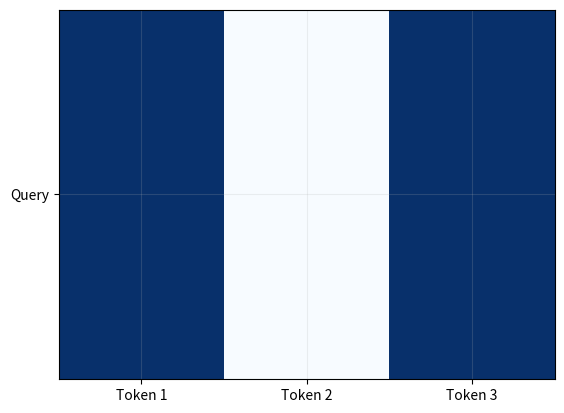

The script that saved this image:
IRIS_CSV = "sepal_length,sepal_width,petal_length,petal_width,species\n5.1,3.5,1.4,0.2,Iris-setosa\n4.9,3.0,1.4,0.2,Iris-setosa\n4.7,3.2,1.3,0.2,Iris-setosa\n4.6,3.1,1.5,0.2,Iris-setosa\n5.0,3.6,1.4,0.2,Iris-setosa\n5.4,3.9,1.7,0.4,Iris-setosa\n4.6,3.4,1.4,0.3,Iris-setosa\n5.0,3.4,1.5,0.2,Iris-setosa\n4.4,2.9,1.4,0.2,Iris-setosa\n4.9,3.1,1.5,0.1,Iris-setosa\n5.4,3.7,1.5,0.2,Iris-setosa\n4.8,3.4,1.6,0.2,Iris-setosa\n4.8,3.0,1.4,0.1,Iris-setosa\n4.3,3.0,1.1,0.1,Iris-setosa\n5.8,4.0,1.2,0.2,Iris-setosa\n5.7,4.4,1.5,0.4,Iris-setosa\n5.4,3.9,1.3,0.4,Iris-setosa\n5.1,3.5,1.4,0.3,Iris-setosa\n5.7,3.8,1.7,0.3,Iris-setosa\n5.1,3.8,1.5,0.3,Iris-setosa\n5.4,3.4,1.7,0.2,Iris-setosa\n5.1,3.7,1.5,0.4,Iris-setosa\n4.6,3.6,1.0,0.2,Iris-setosa\n5.1,3.3,1.7,0.5,Iris-setosa\n4.8,3.4,1.9,0.2,Iris-setosa\n5.0,3.0,1.6,0.2,Iris-setosa\n5.0,3.4,1.6,0.4,Iris-setosa\n5.2,3.5,1.5,0.2,Iris-setosa\n5.2,3.4,1.4,0.2,Iris-setosa\n4.7,3.2,1.6,0.2,Iris-setosa\n4.8,3.1,1.6,0.2,Iris-setosa\n5.4,3.4,1.5,0.4,Iris-setosa\n5.2,4.1,1.5,0.1,Iris-setosa\n5.5,4.2,1.4,0.2,Iris-setosa\n4.9,3.1,1.5,0.1,Iris-setosa\n5.0,3.2,1.2,0.2,Iris-setosa\n5.5,3.5,1.3,0.2,Iris-setosa\n4.9,3.1,1.5,0.1,Iris-setosa\n4.4,3.0,1.3,0.2,Iris-setosa\n5.1,3.4,1.5,0.2,Iris-setosa\n5.0,3.5,1.3,0.3,Iris-setosa\n4.5,2.3,1.3,0.3,Iris-setosa\n4.4,3.2,1.3,0.2,Iris-setosa\n5.0,3.5,1.6,0.6,Iris-setosa\n5.1,3.8,1.9,0.4,Iris-setosa\n4.8,3.0,1.4,0.3,Iris-setosa\n5.1,3.8,1.6,0.2,Iris-setosa\n4.6,3.2,1.4,0.2,Iris-setosa\n5.3,3.7,1.5,0.2,Iris-setosa\n5.0,3.3,1.4,0.2,Iris-setosa\n7.0,3.2,4.7,1.4,Iris-versicolor\n6.4,3.2,4.5,1.5,Iris-versicolor\n6.9,3.1,4.9,1.5,Iris-versicolor\n5.5,2.3,4.0,1.3,Iris-versicolor\n6.5,2.8,4.6,1.5,Iris-versicolor\n5.7,2.8,4.5,1.3,Iris-versicolor\n6.3,3.3,4.7,1.6,Iris-versicolor\n4.9,2.4,3.3,1.0,Iris-versicolor\n6.6,2.9,4.6,1.3,Iris-versicolor\n5.2,2.7,3.9,1.4,Iris-versicolor\n5.0,2.0,3.5,1.0,Iris-versicolor\n5.9,3.0,4.2,1.5,Iris-versicolor\n6.0,2.2,4.0,1.0,Iris-versicolor\n6.1,2.9,4.7,1.4,Iris-versicolor\n5.6,2.9,3.6,1.3,Iris-versicolor\n6.7,3.1,4.4,1.4,Iris-versicolor\n5.6,3.0,4.5,1.5,Iris-versicolor\n5.8,2.7,4.1,1.0,Iris-versicolor\n6.2,2.2,4.5,1.5,Iris-versicolor\n5.6,2.5,3.9,1.1,Iris-versicolor\n5.9,3.2,4.8,1.8,Iris-versicolor\n6.1,2.8,4.0,1.3,Iris-versicolor\n6.3,2.5,4.9,1.5,Iris-versicolor\n6.1,2.8,4.7,1.2,Iris-versicolor\n6.4,2.9,4.3,1.3,Iris-versicolor\n6.6,3.0,4.4,1.4,Iris-versicolor\n6.8,2.8,4.8,1.4,Iris-versicolor\n6.7,3.0,5.0,1.7,Iris-versicolor\n6.0,2.9,4.5,1.5,Iris-versicolor\n5.7,2.6,3.5,1.0,Iris-versicolor\n5.5,2.4,3.8,1.1,Iris-versicolor\n5.5,2.4,3.7,1.0,Iris-versicolor\n5.8,2.7,3.9,1.2,Iris-versicolor\n6.0,2.7,5.1,1.6,Iris-versicolor\n5.4,3.0,4.5,1.5,Iris-versicolor\n6.0,3.4,4.5,1.6,Iris-versicolor\n6.7,3.1,4.7,1.5,Iris-versicolor\n6.3,2.3,4.4,1.3,Iris-versicolor\n5.6,3.0,4.1,1.3,Iris-versicolor\n5.5,2.5,4.0,1.3,Iris-versicolor\n5.5,2.6,4.4,1.2,Iris-versicolor\n6.1,3.0,4.6,1.4,Iris-versicolor\n5.8,2.6,4.0,1.2,Iris-versicolor\n5.0,2.3,3.3,1.0,Iris-versicolor\n5.6,2.7,4.2,1.3,Iris-versicolor\n5.7,3.0,4.2,1.2,Iris-versicolor\n5.7,2.9,4.2,1.3,Iris-versicolor\n6.2,2.9,4.3,1.3,Iris-versicolor\n5.1,2.5,3.0,1.1,Iris-versicolor\n5.7,2.8,4.1,1.3,Iris-versicolor\n6.3,3.3,6.0,2.5,Iris-virginica\n5.8,2.7,5.1,1.9,Iris-virginica\n7.1,3.0,5.9,2.1,Iris-virginica\n6.3,2.9,5.6,1.8,Iris-virginica\n6.5,3.0,5.8,2.2,Iris-virginica\n7.6,3.0,6.6,2.1,Iris-virginica\n4.9,2.5,4.5,1.7,Iris-virginica\n7.3,2.9,6.3,1.8,Iris-virginica\n6.7,2.5,5.8,1.8,Iris-virginica\n7.2,3.6,6.1,2.5,Iris-virginica\n6.5,3.2,5.1,2.0,Iris-virginica\n6.4,2.7,5.3,1.9,Iris-virginica\n6.8,3.0,5.5,2.1,Iris-virginica\n5.7,2.5,5.0,2.0,Iris-virginica\n5.8,2.8,5.1,2.4,Iris-virginica\n6.4,3.2,5.3,2.3,Iris-virginica\n6.5,3.0,5.5,1.8,Iris-virginica\n7.7,3.8,6.7,2.2,Iris-virginica\n7.7,2.6,6.9,2.3,Iris-virginica\n6.0,2.2,5.0,1.5,Iris-virginica\n6.9,3.2,5.7,2.3,Iris-virginica\n5.6,2.8,4.9,2.0,Iris-virginica\n7.7,2.8,6.7,2.0,Iris-virginica\n6.3,2.7,4.9,1.8,Iris-virginica\n6.7,3.3,5.7,2.1,Iris-virginica\n7.2,3.2,6.0,1.8,Iris-virginica\n6.2,2.8,4.8,1.8,Iris-virginica\n6.1,3.0,4.9,1.8,Iris-virginica\n6.4,2.8,5.6,2.1,Iris-virginica\n7.2,3.0,5.8,1.6,Iris-virginica\n7.4,2.8,6.1,1.9,Iris-virginica\n7.9,3.8,6.4,2.0,Iris-virginica\n6.4,2.8,5.6,2.2,Iris-virginica\n6.3,2.8,5.1,1.5,Iris-virginica\n6.1,2.6,5.6,1.4,Iris-virginica\n7.7,3.0,6.1,2.3,Iris-virginica\n6.3,3.4,5.6,2.4,Iris-virginica\n6.4,3.1,5.5,1.8,Iris-virginica\n6.0,3.0,4.8,1.8,Iris-virginica\n6.9,3.1,5.4,2.1,Iris-virginica\n6.7,3.1,5.6,2.4,Iris-virginica\n6.9,3.1,5.1,2.3,Iris-virginica\n5.8,2.7,5.1,1.9,Iris-virginica\n6.8,3.2,5.9,2.3,Iris-virginica\n6.7,3.3,5.7,2.5,Iris-virginica\n6.7,3.0,5.2,2.3,Iris-virginica\n6.3,2.5,5.0,1.9,Iris-virginica\n6.5,3.0,5.2,2.0,Iris-virginica\n6.2,3.4,5.4,2.3,Iris-virginica\n5.9,3.0,5.1,1.8,Iris-virginica\n"
# Shared teaching helpers. Small CPU-only datasets; NumPy + Matplotlib.
import csv, io, math
import numpy as np
import matplotlib.pyplot as plt
plt.rcParams.update({'figure.dpi': 105, 'font.size': 10, 'axes.grid': True, 'grid.alpha': .2})
np.set_printoptions(precision=4, suppress=True)

def softmax(x, axis=-1, temperature=1.):
    z=np.asarray(x,dtype=float)/temperature
    z=z-np.max(z,axis=axis,keepdims=True)
    p=np.exp(z)
    return p/p.sum(axis=axis,keepdims=True)

def sigmoid(x):
    return 1/(1+np.exp(-np.clip(x,-40,40)))

def mse(y,p): return float(np.mean((np.asarray(p)-y)**2))
def accuracy(y,p): return float(np.mean(np.asarray(y)==p))
def gini(y):
    _,c=np.unique(y,return_counts=True)
    return 1-float(np.sum((c/len(y))**2))
def cosine(a,b):
    a,b=np.asarray(a),np.asarray(b)
    return float(a@b/(np.linalg.norm(a)*np.linalg.norm(b)))

def study_data():
    i=np.arange(24); x=np.round(.6+i*.36,2)
    y=np.round(21+7.5*x+np.sin(i*2.9)*7+np.cos(i*1.3)*3,1)
    return x[:,None],y

def split_indices(n,ratio=.8,seed=2026):
    order=list(range(n)); s=seed
    for i in range(n-1,0,-1):
        s=(1664525*s+1013904223)&0xffffffff
        j=int(s/4294967296*(i+1));order[i],order[j]=order[j],order[i]
    cut=max(2,min(n-2,int(n*ratio)))
    return np.array(order[:cut]),np.array(order[cut:])

def design_matrix(X,train,normalize=True):
    mu=X[train].mean(0) if normalize else np.zeros(X.shape[1])
    sd=X[train].std(0) if normalize else np.ones(X.shape[1])
    sd=np.where(sd>0,sd,1)
    return np.column_stack([np.ones(len(X)),(X-mu)/sd]),mu,sd

def fit(X,y,alpha=.05,epochs=400,normalize=True,ratio=.8):
    train,test=split_indices(len(y),ratio)
    Z,mu,sd=design_matrix(X,train,normalize)
    theta=np.zeros(Z.shape[1]);h=[theta.copy()]
    initial=mse(y[train],Z[train]@theta)
    for _ in range(epochs):
        grad=2/len(train)*Z[train].T@(Z[train]@theta-y[train])
        new=theta-alpha*grad
        loss=mse(y[train],Z[train]@new)
        if not np.isfinite(loss) or loss>max(initial,1)*1e10: break
        theta=new;h.append(theta.copy())
    h=np.array(h)
    return dict(theta=theta,history=h,Z=Z,mu=mu,sd=sd,train=train,test=test,
                train_mse=np.mean((Z[train]@h.T-y[train,None])**2,axis=0),
                test_mse=np.mean((Z[test]@h.T-y[test,None])**2,axis=0))

def raw_coefficients(theta,mu,sd):
    w=theta[1:]/sd
    return np.r_[theta[0]-w@mu,w]

def plot_regression(X,y,model):
    order=np.argsort(X[:,0]); fig,ax=plt.subplots(figsize=(6,3.2))
    ax.scatter(X[:,0],y,c='#238b83',label='Observed')
    ax.plot(X[order,0],(model['Z']@model['theta'])[order],c='#c4825a',label='Predicted')
    ax.set(xlabel='x1',ylabel='y');ax.legend();plt.show()

def iris_data():
    rows=list(csv.DictReader(io.StringIO(IRIS_CSV)))
    names=['sepal_length','sepal_width','petal_length','petal_width']
    X=np.array([[float(r[k]) for k in names] for r in rows])
    y=np.array([{'Iris-setosa':0,'Iris-versicolor':1,'Iris-virginica':2}[r['species']] for r in rows])
    return X,y,names

def iris_split(y):
    # The same stratified partitions are used throughout the project.
    rng=np.random.default_rng(2026);tr=[];va=[];te=[]
    for c in np.unique(y):
        idx=rng.permutation(np.flatnonzero(y==c))
        tr.extend(idx[:30]);va.extend(idx[30:40]);te.extend(idx[40:])
    return np.array(tr),np.array(va),np.array(te)

def standardize_train(X,train):
    mu=X[train].mean(0);sd=X[train].std(0);sd=np.where(sd>0,sd,1)
    return (X-mu)/sd,mu,sd

def knn_predict(X,y,Q,k=5):
    dist=np.sum((np.asarray(Q)[:,None,:]-np.asarray(X)[None,:,:])**2,axis=2)
    idx=np.argsort(dist,axis=1)[:,:k]
    return np.array([np.bincount(y[n].astype(int)).argmax() for n in idx])

def train_tree(X,y,depth=3):
    node={'label':int(np.bincount(y.astype(int)).argmax())}
    if depth==0 or len(np.unique(y))==1: return node
    best=None
    for j in range(X.shape[1]):
        values=np.unique(X[:,j]);thresholds=(values[:-1]+values[1:])/2
        for t in thresholds:
            mask=X[:,j]<=t
            if mask.sum()<2 or (~mask).sum()<2:continue
            cost=mask.mean()*gini(y[mask])+(~mask).mean()*gini(y[~mask])
            if best is None or cost<best[0]:best=(cost,j,t,mask)
    if best is None:return node
    _,j,t,mask=best
    node.update(feature=j,threshold=float(t),left=train_tree(X[mask],y[mask],depth-1),right=train_tree(X[~mask],y[~mask],depth-1))
    return node

def tree_predict(tree,Q):
    def one(x,node):
        if 'feature' not in node:return node['label']
        return one(x,node['left'] if x[node['feature']]<=node['threshold'] else node['right'])
    return np.array([one(x,tree) for x in Q])

def confusion(y,p,classes=None):
    classes=np.unique(y) if classes is None else np.asarray(classes)
    return np.array([[np.sum((y==a)&(p==b)) for b in classes] for a in classes])

def macro_f1(y,p):
    values=[]
    for c in np.unique(y):
        tp=np.sum((y==c)&(p==c));fp=np.sum((y!=c)&(p==c));fn=np.sum((y==c)&(p!=c))
        values.append(2*tp/(2*tp+fp+fn) if 2*tp+fp+fn else 0)
    return float(np.mean(values))

def logistic_fit(X,y,epochs=400,lr=.15):
    mu=X.mean(0);sd=np.where(X.std(0)>0,X.std(0),1)
    Z=np.column_stack([np.ones(len(X)),(X-mu)/sd]);w=np.zeros(Z.shape[1]);loss=[]
    for _ in range(epochs):
        p=sigmoid(Z@w)
        loss.append(-np.mean(y*np.log(p+1e-10)+(1-y)*np.log(1-p+1e-10)))
        w-=lr/len(y)*Z.T@(p-y)
    return {'w':w,'mu':mu,'sd':sd,'loss':np.array(loss)}

def logistic_predict(model,X):
    Z=np.column_stack([np.ones(len(X)),(X-model['mu'])/model['sd']])
    return sigmoid(Z@model['w'])

def moons(n=120,seed=5):
    rng=np.random.default_rng(seed);t=np.linspace(0,np.pi,n//2)
    X=np.vstack([np.c_[np.cos(t),np.sin(t)],np.c_[1-np.cos(t),.5-np.sin(t)]])
    return X+rng.normal(0,.08,X.shape),np.r_[np.zeros(n//2),np.ones(n//2)].astype(int)

def train_mlp(X,y,hidden=6,epochs=650,lr=.12,seed=2):
    rng=np.random.default_rng(seed);W=rng.normal(0,.6,(X.shape[1],hidden));b=np.zeros(hidden)
    V=rng.normal(0,.6,(hidden,1));c=np.zeros(1);loss=[]
    for _ in range(epochs):
        H=np.tanh(X@W+b);p=sigmoid(H@V+c).ravel()
        loss.append(-np.mean(y*np.log(p+1e-10)+(1-y)*np.log(1-p+1e-10)))
        delta=(p-y)[:,None]/len(y);gV=H.T@delta;gc=delta.sum(0)
        dh=(delta@V.T)*(1-H**2);gW=X.T@dh;gb=dh.sum(0)
        W-=lr*gW;b-=lr*gb;V-=lr*gV;c-=lr*gc
    return dict(W=W,b=b,V=V,c=c,loss=np.array(loss))

def mlp_predict(model,X):
    return sigmoid(np.tanh(X@model['W']+model['b'])@model['V']+model['c']).ravel()

def plot_boundary(X,y,predict,title):
    a=np.linspace(X[:,0].min()-.3,X[:,0].max()+.3,70)
    b=np.linspace(X[:,1].min()-.3,X[:,1].max()+.3,70)
    xx,yy=np.meshgrid(a,b);zz=np.asarray(predict(np.c_[xx.ravel(),yy.ravel()])).reshape(xx.shape)
    fig,ax=plt.subplots(figsize=(6,3.8));ax.contourf(xx,yy,zz,levels=10,alpha=.35,cmap='cool')
    ax.scatter(X[:,0],X[:,1],c=y,cmap='cool',s=15,edgecolor='white',linewidth=.3)
    ax.set(title=title,xlabel='x1',ylabel='x2');plt.show()

def kmeans(X,k=3,steps=15,seed=1):
    rng=np.random.default_rng(seed);centers=X[rng.choice(len(X),k,replace=False)].copy();hist=[]
    for _ in range(steps):
        labels=((X[:,None,:]-centers[None,:,:])**2).sum(2).argmin(1)
        centers=np.array([X[labels==j].mean(0) if np.any(labels==j) else centers[j] for j in range(k)])
        hist.append(centers.copy())
    labels=((X[:,None,:]-centers[None,:,:])**2).sum(2).argmin(1)
    return centers,labels,hist

def pca_project(X,k=2):
    mu=X.mean(0);_,s,V=np.linalg.svd(X-mu,full_matrices=False)
    return (X-mu)@V[:k].T,V[:k],mu,s*s/(s*s).sum()

def conv_valid(image,kernel):
    h,w=image.shape;kh,kw=kernel.shape
    return np.array([[np.sum(image[i:i+kh,j:j+kw]*kernel) for j in range(w-kw+1)] for i in range(h-kh+1)])

def bandit(epsilon=.1,steps=300,seed=1):
    rng=np.random.default_rng(seed);means=np.array([.2,.5,.8]);Q=np.zeros(3);counts=np.zeros(3,int);rewards=[]
    for _ in range(steps):
        a=int(rng.integers(3)) if rng.random()<epsilon else int(Q.argmax())
        r=float(rng.random()<means[a]);counts[a]+=1;Q[a]+=(r-Q[a])/counts[a];rewards.append(r)
    return np.cumsum(rewards)/np.arange(1,steps+1),Q,counts

print('Dữ liệu và các hàm mẫu đã sẵn sàng. Đọc mã của hàm khi cần hiểu cách tính.')


q=np.array([1.,0.]);K=np.array([[1.,0.],[0.,1.],[1.,1.]]);V=np.array([[1.,0.],[0.,2.],[1.,1.]])
scores=q@K.T/np.sqrt(2)
weights=softmax(scores)
plt.imshow(weights[None,:],cmap='Blues',aspect='auto');plt.xticks(range(3),['Token 1','Token 2','Token 3']);plt.yticks([0],['Query']);plt.show()

# Tính attention weights cho query q và K, chia sqrt(d_k) rồi softmax.
# Hoàn thành answer; dùng Gợi ý nếu vướng.
answer = None

if answer is None:
    print('CHƯA HOÀN THÀNH: điền answer rồi chạy lại ô này.')
else:
    expected=np.exp(np.array([1.,0.,1.])/np.sqrt(2));expected/=expected.sum()
    assert np.allclose(answer,expected)
    assert np.isclose(np.sum(answer),1)
    print('ĐẠT: kết quả bài B khớp kiểm tra. Hãy tự giải thích cách tính.')
